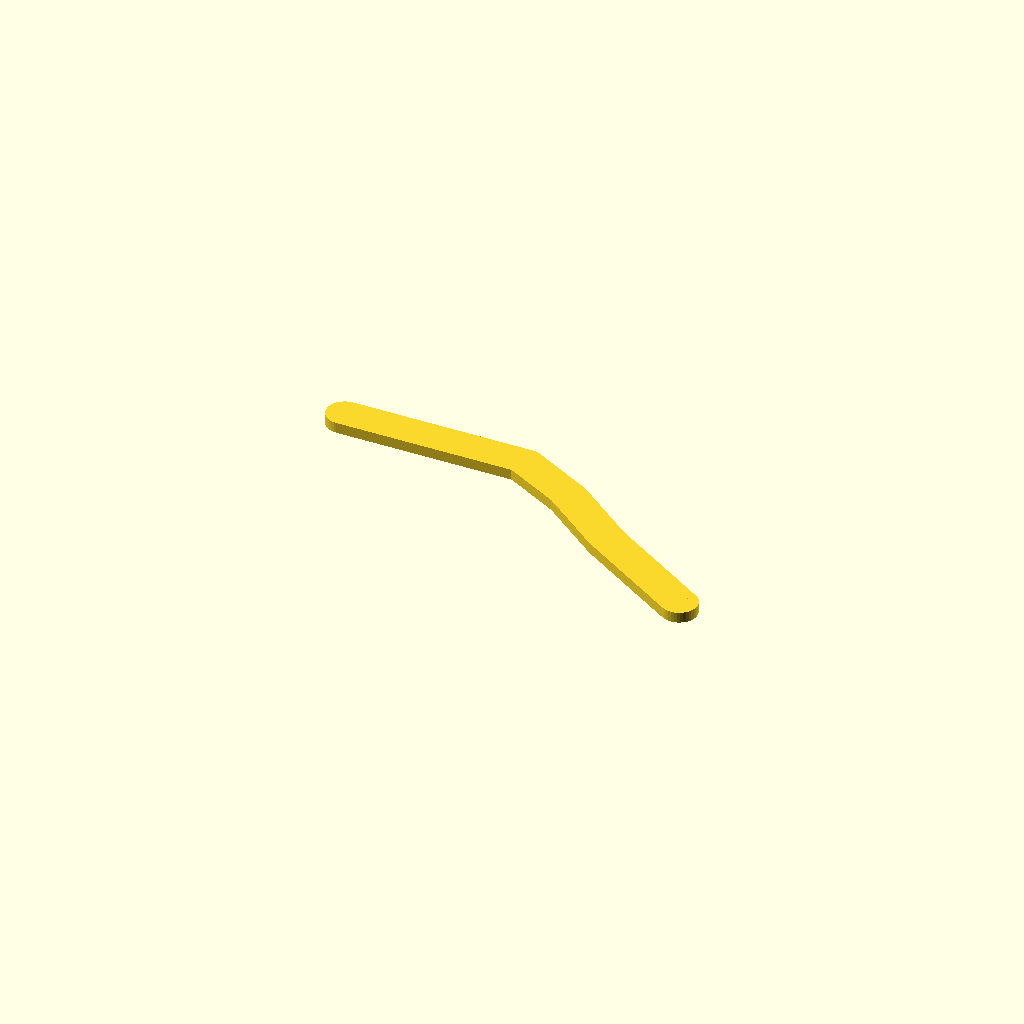
Cell 1 — every parameter at its default value.
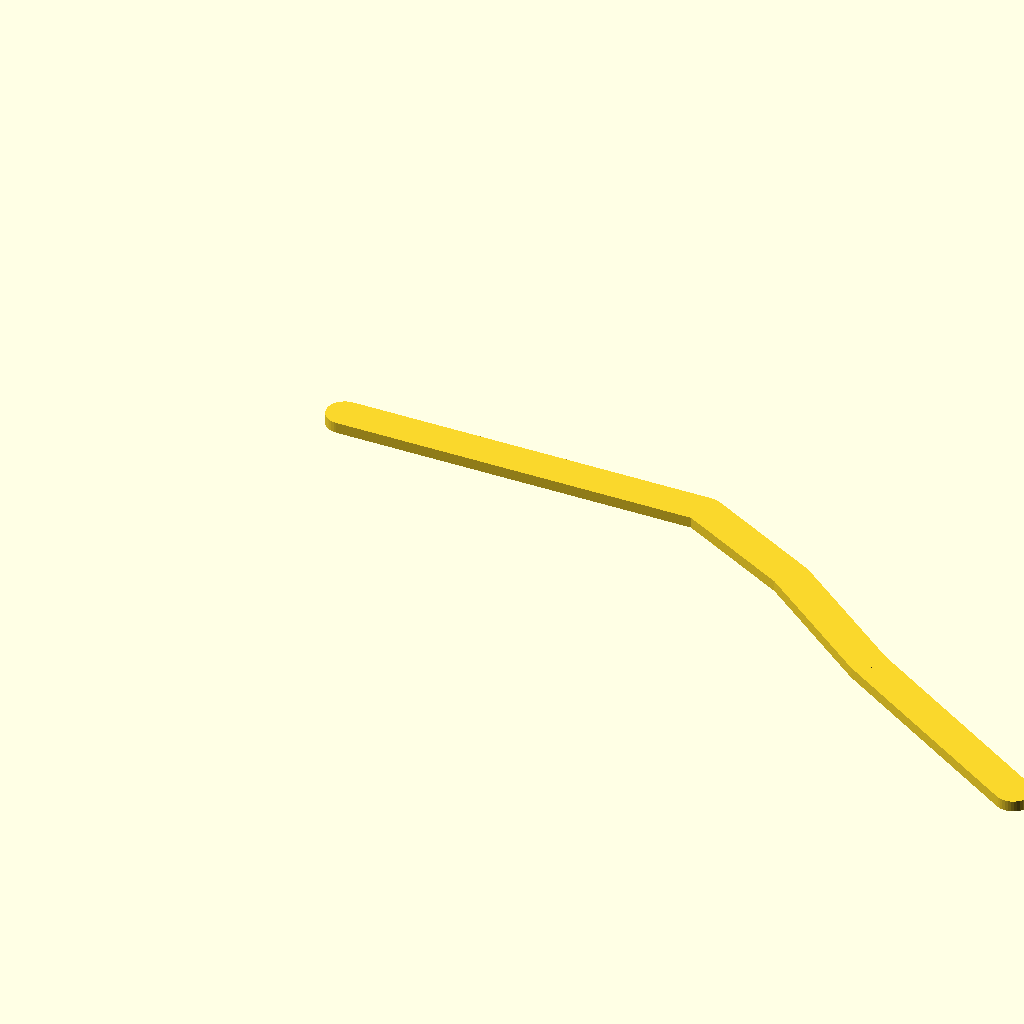
Cell 2 — datum set to 40, the other parameters unchanged.
One fixed orthographic camera (rotation 55°, 0°, 25°; colour scheme Cornfield) for every cell.
OpenSCAD source file cad/distal_identified_v1_0.scad:
// X-Finger distal identified geometry v1.0
// IDENTIFIED_GEOMETRY from two mirrored CAD views.
// Absolute scale is intentionally parameterized.

datum = 20.0; // mm placeholder for |P0P1|; ESTIMATED until calibration

r01 = 1.0000;
r12 = 0.3668;
r23 = 0.4290;
r34 = 0.6728;

// Reference turning geometry reconstructed from normalized upper-view landmarks.
// This file is a kinematic skeleton, not a manufacturing part.

P0 = [0,0];
P1 = [datum,0];

// approximate signed turn angles derived from the identified view
a12 = -28.0;
a23 = -10.0;
a34 =  6.0;

function v2(L,a) = [L*cos(a), L*sin(a)];

P2 = P1 + v2(datum*r12,a12);
P3 = P2 + v2(datum*r23,a12+a23);
P4 = P3 + v2(datum*r34,a12+a23+a34);

module joint(p,d=2.0,h=1.2) {
    translate([p[0],p[1],0]) cylinder(d=d,h=h,$fn=40);
}

module link(a,b,w=4,h=1.2) {
    hull() {
        translate([a[0],a[1],0]) cylinder(d=w,h=h,$fn=40);
        translate([b[0],b[1],0]) cylinder(d=w,h=h,$fn=40);
    }
}

link(P0,P1);
link(P1,P2);
link(P2,P3);
link(P3,P4);

joint(P0); joint(P1); joint(P2); joint(P3); joint(P4);
Customizer parameters (derived from the source; name, type, default, range or options):
datum: number, default 20
r01: number, default 1
r12: number, default 0.3668
r23: number, default 0.429
r34: number, default 0.6728
P0: vector, default [0, 0]
a12: number, default -28
a23: number, default -10
a34: number, default 6
